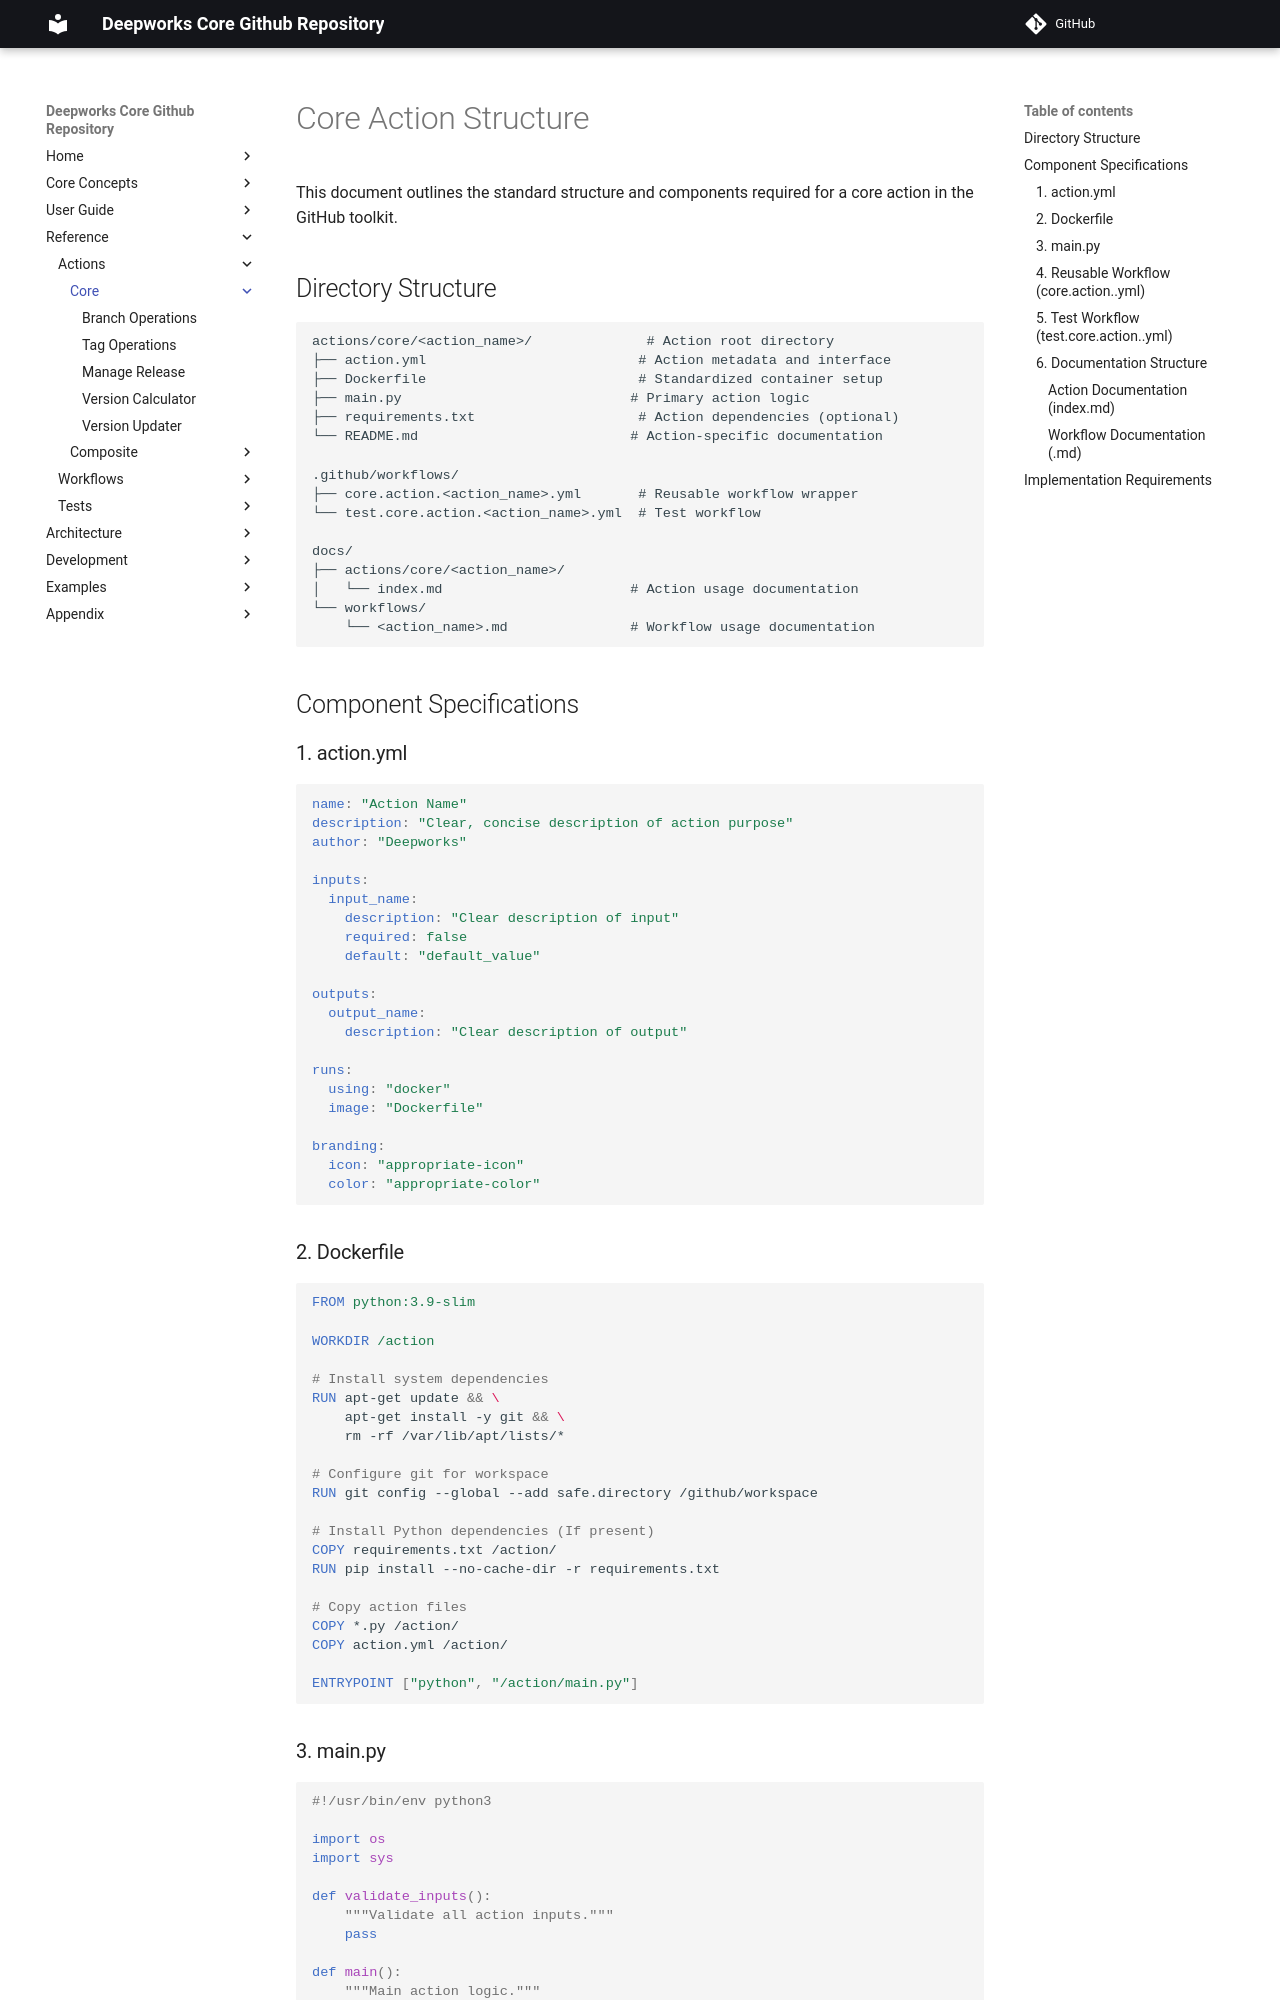

repository: deepworks-net/github.toolkit · page: actions/core/index.html · generator: mkdocs

# Core Action Structure

This document outlines the standard structure and components required for a core action in the GitHub toolkit.

## Directory Structure

```markdown
actions/core/<action_name>/              # Action root directory
├── action.yml                          # Action metadata and interface
├── Dockerfile                          # Standardized container setup
├── main.py                            # Primary action logic
├── requirements.txt                    # Action dependencies (optional)
└── README.md                          # Action-specific documentation

.github/workflows/
├── core.action.<action_name>.yml       # Reusable workflow wrapper
└── test.core.action.<action_name>.yml  # Test workflow

docs/
├── actions/core/<action_name>/
│   └── index.md                       # Action usage documentation
└── workflows/
    └── <action_name>.md               # Workflow usage documentation
```

## Component Specifications

### 1. action.yml

```yaml
name: "Action Name"
description: "Clear, concise description of action purpose"
author: "Deepworks"

inputs:
  input_name:
    description: "Clear description of input"
    required: false
    default: "default_value"

outputs:
  output_name:
    description: "Clear description of output"

runs:
  using: "docker"
  image: "Dockerfile"

branding:
  icon: "appropriate-icon"
  color: "appropriate-color"
```

### 2. Dockerfile

```dockerfile
FROM python:3.9-slim

WORKDIR /action

# Install system dependencies
RUN apt-get update && \
    apt-get install -y git && \
    rm -rf /var/lib/apt/lists/*

# Configure git for workspace
RUN git config --global --add safe.directory /github/workspace

# Install Python dependencies (If present)
COPY requirements.txt /action/
RUN pip install --no-cache-dir -r requirements.txt

# Copy action files
COPY *.py /action/
COPY action.yml /action/

ENTRYPOINT ["python", "/action/main.py"]
```
